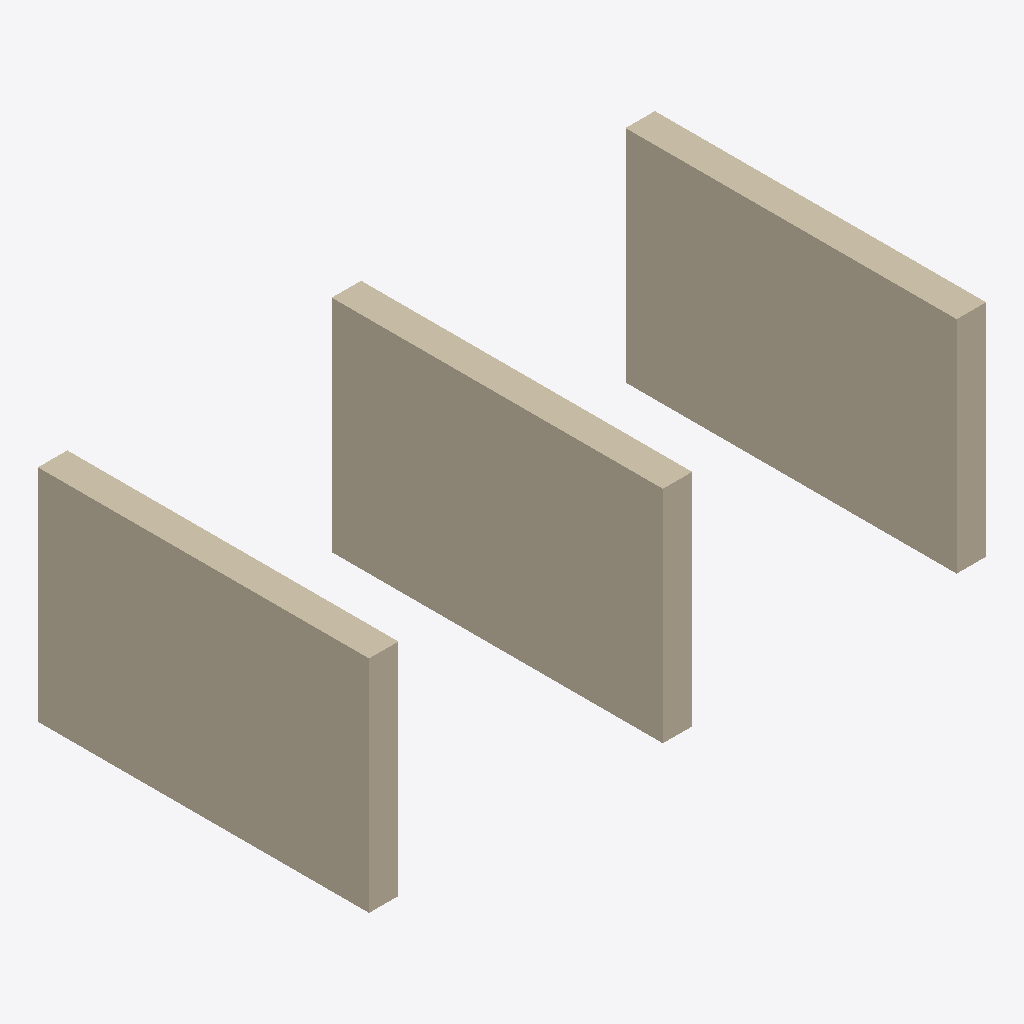
Isometric view of an IFC building model (IFC-SPF (STEP), schema IFC4, length unit metre), seen from the south-west, elements coloured by IFC class: 3 walls (beige).
Extent 4.2 m × 2.3 m × 1.5 m (x, y, z). Storeys (1): First Storey at 0.00 m. Elements (3): 3 IfcWall.

HEADER;
FILE_DESCRIPTION(('ViewDefinition[DesignTransferView]'),'2;1');
FILE_NAME('three_walls_small.ifc','2023-01-02T16:17:57+02:00',(),(),'IfcOpenShell v0.7.0-cdde5366','BlenderBIM 0.0.221105','Nobody');
FILE_SCHEMA(('IFC4'));
ENDSEC;
DATA;
#1=IFCPROJECT('0r1ojvZs1FXeSd6xpmX6uz',$,'My Project',$,$,$,$,(#14,#20),#9);
#24=IFCSITE('0PUTHnYF14_uf90LL7cXVX',$,'My Site',$,$,#47,$,$,$,$,$,$,$,$);
#30=IFCBUILDING('3j6iF3sA55d92ChY4dD1v_',$,'My Building',$,$,#53,$,$,$,$,$,$);
#36=IFCBUILDINGSTOREY('0e6FlJJ_13lQf6Pdp$y$UM',$,'First Storey',$,$,#59,$,$,$,$);
#6422=IFCWALL('3w57pOZo9D4PsGD549kzzH',$,'wall1.001','Gaussian 5 1',$,#6532,#6445,$,.ELEMENTEDWALL.);
#6494=IFCWALL('3LMwuoF_v5d952P7Kbidti',$,'wall1.001','Gaussian 5 1',$,#6560,#6517,$,.ELEMENTEDWALL.);
#6470=IFCWALL('0czmy9aKrEDxZkCptPGydQ',$,'wall1.001','Gaussian 5 1',$,#6546,#6493,$,.ELEMENTEDWALL.);
ENDSEC;
